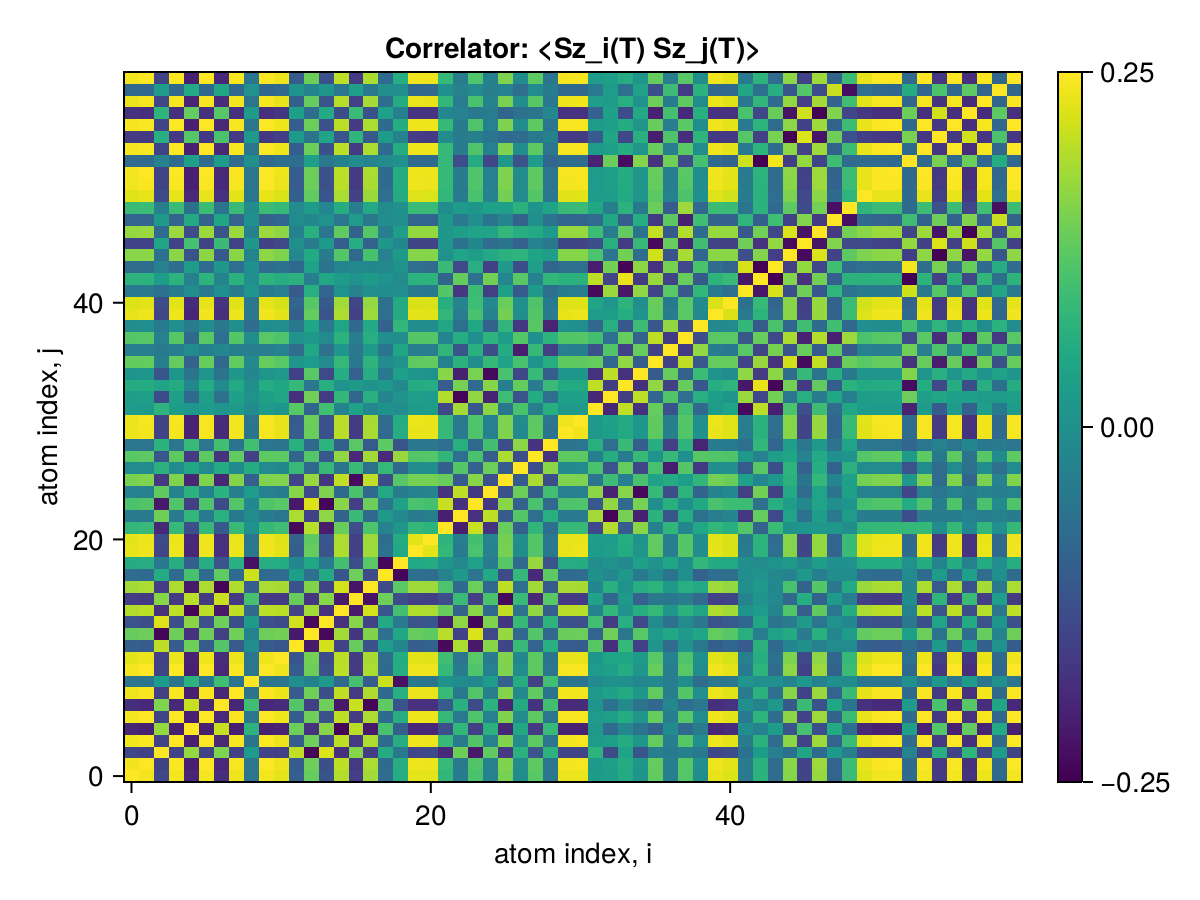

The table this chart was drawn from, first rows:
x1, x2, x3, x4, x5, x6, x7, x8, x9, x10, x11, x12, x13, x14, x15, x16, x17, x18, x19, x20, x21, x22, x23, x24
0.25, 0.2406, -0.1412, 0.2409, -0.1946, 0.2418, -0.181, 0.239, -0.05188, 0.2423, 0.2308, -0.09684, 0.1342, -0.1192, 0.1941, -0.1543, 0.182, -0.07037, 0.05997, 0.2326, 0.2312, 0.0828, -0.03865, 0.1091
0.2406, 0.25, -0.1484, 0.2469, -0.2017, 0.2479, -0.1876, 0.2452, -0.05368, 0.2483, 0.2368, -0.1029, 0.1411, -0.1257, 0.2012, -0.1605, 0.1887, -0.0733, 0.0625, 0.2384, 0.2368, 0.08836, -0.04265, 0.1153
-0.1412, -0.1484, 0.25, -0.1482, 0.1717, -0.1471, 0.1544, -0.1495, 0.02518, -0.1468, -0.1513, 0.202, -0.2377, 0.2239, -0.1779, 0.161, -0.1587, 0.05856, -0.04636, -0.1411, -0.1353, -0.1874, 0.1423, -0.2131
0.2409, 0.2469, -0.1482, 0.25, -0.2028, 0.2482, -0.1883, 0.2455, -0.05456, 0.2486, 0.237, -0.103, 0.1412, -0.1258, 0.2021, -0.1613, 0.1896, -0.07401, 0.06321, 0.2387, 0.2371, 0.08841, -0.04265, 0.1154
-0.1946, -0.2017, 0.1717, -0.2028, 0.25, -0.2019, 0.2083, -0.2039, 0.07421, -0.2014, -0.1983, 0.1407, -0.1735, 0.1635, -0.2371, 0.1982, -0.2108, 0.1066, -0.09578, -0.192, -0.1902, -0.1268, 0.08235, -0.1531
0.2418, 0.2479, -0.1471, 0.2482, -0.2019, 0.25, -0.1879, 0.2463, -0.05387, 0.2495, 0.2379, -0.1021, 0.1404, -0.125, 0.2013, -0.1604, 0.1889, -0.07323, 0.06243, 0.2396, 0.238, 0.08754, -0.04177, 0.1145
-0.181, -0.1876, 0.1544, -0.1883, 0.2083, -0.1879, 0.25, -0.1908, 0.09723, -0.1875, -0.184, 0.1172, -0.1539, 0.1403, -0.2138, 0.2095, -0.2368, 0.129, -0.1185, -0.1777, -0.1776, -0.1067, 0.06994, -0.1332
0.239, 0.2452, -0.1495, 0.2455, -0.2039, 0.2463, -0.1908, 0.25, -0.05677, 0.2467, 0.2353, -0.1047, 0.143, -0.1276, 0.2039, -0.1632, 0.1916, -0.07607, 0.06527, 0.2367, 0.2351, 0.0902, -0.04448, 0.1172
-0.05188, -0.05368, 0.02518, -0.05456, 0.07421, -0.05387, 0.09723, -0.05677, 0.25, -0.05347, -0.05113, -0.003513, -0.02813, 0.02018, -0.08006, 0.1047, -0.1008, 0.2118, -0.2243, -0.0446, -0.05184, 0.006603, -0.005375, -0.01864
0.2423, 0.2483, -0.1468, 0.2486, -0.2014, 0.2495, -0.1875, 0.2467, -0.05347, 0.25, 0.2383, -0.1016, 0.1399, -0.1245, 0.2008, -0.1599, 0.1885, -0.07276, 0.06196, 0.24, 0.2385, 0.08706, -0.04129, 0.1141
0.2308, 0.2368, -0.1513, 0.237, -0.1983, 0.2379, -0.184, 0.2353, -0.05113, 0.2383, 0.25, -0.1131, 0.1461, -0.1322, 0.199, -0.1603, 0.1855, -0.07185, 0.06094, 0.2288, 0.2268, 0.09828, -0.05255, 0.1221
-0.09684, -0.1029, 0.202, -0.103, 0.1407, -0.1021, 0.1172, -0.1047, -0.003513, -0.1016, -0.1131, 0.25, -0.2109, 0.216, -0.149, 0.1366, -0.1221, 0.02941, -0.01687, -0.09855, -0.09011, -0.2339, 0.1879, -0.212
0.1342, 0.1411, -0.2377, 0.1412, -0.1735, 0.1404, -0.1539, 0.143, -0.02813, 0.1399, 0.1461, -0.2109, 0.25, -0.2337, 0.1817, -0.1671, 0.1575, -0.06178, 0.04939, 0.1344, 0.1284, 0.1965, -0.1512, 0.2227
-0.1192, -0.1257, 0.2239, -0.1258, 0.1635, -0.125, 0.1403, -0.1276, 0.02018, -0.1245, -0.1322, 0.216, -0.2337, 0.25, -0.1736, 0.1619, -0.1463, 0.05439, -0.04178, -0.1197, -0.1131, -0.2069, 0.1664, -0.2386
0.1941, 0.2012, -0.1779, 0.2021, -0.2371, 0.2013, -0.2138, 0.2039, -0.08006, 0.2008, 0.199, -0.149, 0.1817, -0.1736, 0.25, -0.2087, 0.2169, -0.114, 0.1029, 0.1912, 0.1893, 0.1359, -0.09035, 0.1629
-0.1543, -0.1605, 0.161, -0.1613, 0.1982, -0.1604, 0.2095, -0.1632, 0.1047, -0.1599, -0.1603, 0.1366, -0.1671, 0.1619, -0.2087, 0.25, -0.2192, 0.1405, -0.1286, -0.1508, -0.1505, -0.1282, 0.09157, -0.1551
0.182, 0.1887, -0.1587, 0.1896, -0.2108, 0.1889, -0.2368, 0.1916, -0.1008, 0.1885, 0.1855, -0.1221, 0.1575, -0.1463, 0.2169, -0.2192, 0.25, -0.1343, 0.1232, 0.1785, 0.1784, 0.1122, -0.07477, 0.1391
-0.07037, -0.0733, 0.05856, -0.07401, 0.1066, -0.07323, 0.129, -0.07607, 0.2118, -0.07276, -0.07185, 0.02941, -0.06178, 0.05439, -0.114, 0.1405, -0.1343, 0.25, -0.2368, -0.0629, -0.06938, -0.02526, 0.02155, -0.05209
0.05997, 0.0625, -0.04636, 0.06321, -0.09578, 0.06243, -0.1185, 0.06527, -0.2243, 0.06196, 0.06094, -0.01687, 0.04939, -0.04178, 0.1029, -0.1286, 0.1232, -0.2368, 0.25, 0.05203, 0.05937, 0.01287, -0.01125, 0.03954
0.2326, 0.2384, -0.1411, 0.2387, -0.192, 0.2396, -0.1777, 0.2367, -0.0446, 0.24, 0.2288, -0.09855, 0.1344, -0.1197, 0.1912, -0.1508, 0.1785, -0.0629, 0.05203, 0.25, 0.2289, 0.08467, -0.04027, 0.1098
0.2312, 0.2368, -0.1353, 0.2371, -0.1902, 0.238, -0.1776, 0.2351, -0.05184, 0.2385, 0.2268, -0.09011, 0.1284, -0.1131, 0.1893, -0.1505, 0.1784, -0.06938, 0.05937, 0.2289, 0.25, 0.07558, -0.03235, 0.1029
0.0828, 0.08836, -0.1874, 0.08841, -0.1268, 0.08754, -0.1067, 0.0902, 0.006603, 0.08706, 0.09828, -0.2339, 0.1965, -0.2069, 0.1359, -0.1282, 0.1122, -0.02526, 0.01287, 0.08467, 0.07558, 0.25, -0.2029, 0.2088
-0.03865, -0.04265, 0.1423, -0.04265, 0.08235, -0.04177, 0.06994, -0.04448, -0.005375, -0.04129, -0.05255, 0.1879, -0.1512, 0.1664, -0.09035, 0.09157, -0.07477, 0.02155, -0.01125, -0.04027, -0.03235, -0.2029, 0.25, -0.1771
0.1091, 0.1153, -0.2131, 0.1154, -0.1531, 0.1145, -0.1332, 0.1172, -0.01864, 0.1141, 0.1221, -0.212, 0.2227, -0.2386, 0.1629, -0.1551, 0.1391, -0.05209, 0.03954, 0.1098, 0.1029, 0.2088, -0.1771, 0.25
-0.02661, -0.03015, 0.1295, -0.03014, 0.07014, -0.02927, 0.07271, -0.03204, 0.02451, -0.02879, -0.03914, 0.1612, -0.1383, 0.1538, -0.07786, 0.1083, -0.0788, 0.05205, -0.04152, -0.02716, -0.02193, -0.1717, 0.2015, -0.1646
0.1502, 0.1563, -0.1658, 0.157, -0.1933, 0.1562, -0.1934, 0.1589, -0.09689, 0.1557, 0.1567, -0.1428, 0.1721, -0.1684, 0.2036, -0.2312, 0.2023, -0.1333, 0.1205, 0.147, 0.1461, 0.136, -0.1044, 0.1623
-0.006949, -0.009104, 0.07178, -0.009303, 0.04967, -0.008429, 0.05785, -0.01123, 0.06121, -0.007951, -0.01503, 0.08835, -0.07902, 0.08787, -0.05659, 0.09158, -0.06298, 0.08518, -0.07678, -0.00565, -0.004344, -0.0956, 0.1187, -0.09297
0.1226, 0.1274, -0.1145, 0.1282, -0.1596, 0.1274, -0.1731, 0.1302, -0.1496, 0.127, 0.1262, -0.08623, 0.1182, -0.111, 0.1683, -0.1887, 0.1809, -0.1871, 0.1741, 0.1174, 0.1198, 0.08089, -0.0672, 0.1082
-0.04917, -0.05202, 0.07363, -0.0525, 0.0885, -0.05168, 0.1, -0.05448, 0.09942, -0.0512, -0.0541, 0.0664, -0.07877, 0.07687, -0.09588, 0.1231, -0.1061, 0.1263, -0.1175, -0.04597, -0.04723, -0.06677, 0.06796, -0.07755
0.2364, 0.2423, -0.1447, 0.2426, -0.1981, 0.2435, -0.1849, 0.2408, -0.05508, 0.2439, 0.2327, -0.1006, 0.1382, -0.1232, 0.1977, -0.159, 0.1861, -0.07464, 0.06389, 0.2341, 0.2326, 0.08651, -0.04216, 0.1131
0.2374, 0.2433, -0.1455, 0.2437, -0.1981, 0.2445, -0.1842, 0.2418, -0.05213, 0.245, 0.2337, -0.1019, 0.1389, -0.124, 0.1976, -0.1575, 0.1852, -0.07135, 0.06066, 0.2352, 0.2336, 0.08792, -0.04382, 0.114
0.02593, 0.02421, 0.07588, 0.02429, 0.01713, 0.02517, 0.01338, 0.02242, -0.01073, 0.02565, 0.01431, 0.1211, -0.08427, 0.09955, -0.02344, 0.03886, -0.01716, 0.006421, -0.0005353, 0.02433, 0.02978, -0.136, 0.1823, -0.1103
0.03033, 0.03403, -0.1337, 0.03402, -0.07392, 0.03314, -0.06217, 0.03585, 0.007311, 0.03266, 0.04391, -0.179, 0.1425, -0.1577, 0.0817, -0.08385, 0.06683, -0.01816, 0.008515, 0.03198, 0.02435, 0.1939, -0.2403, 0.1685
0.05958, 0.05903, 0.04128, 0.05914, -0.01686, 0.06003, -0.009977, 0.05723, 0.002039, 0.06051, 0.04913, 0.08641, -0.04942, 0.06475, 0.01141, 0.02295, 0.00617, 0.01641, -0.01168, 0.05845, 0.06196, -0.1012, 0.1477, -0.07542
0.01143, 0.01446, -0.114, 0.01444, -0.05484, 0.01356, -0.05803, 0.01633, -0.0189, 0.01308, 0.02382, -0.1514, 0.1227, -0.1381, 0.06215, -0.09321, 0.06375, -0.04435, 0.03469, 0.01217, 0.006988, 0.1639, -0.202, 0.1489
0.1311, 0.1331, -0.03239, 0.1333, -0.08914, 0.1342, -0.07844, 0.1314, -0.01222, 0.1347, 0.1232, 0.01271, 0.02475, -0.009374, 0.08558, -0.04784, 0.07659, -0.009836, 0.00907, 0.1298, 0.1311, -0.02741, 0.07369, -0.001204
-0.03501, -0.03406, -0.04237, -0.034, -0.007484, -0.03488, -0.01629, -0.03208, -0.0369, -0.03536, -0.02663, -0.07032, 0.04979, -0.06147, 0.01339, -0.04907, 0.02043, -0.05475, 0.04885, -0.03537, -0.03698, 0.08068, -0.1139, 0.06855
0.1198, 0.1216, -0.03035, 0.1218, -0.0779, 0.1226, -0.06716, 0.1198, -0.002658, 0.1231, 0.1127, 0.007968, 0.02298, -0.009058, 0.07412, -0.03642, 0.06508, 0.0006393, -0.001181, 0.1189, 0.1197, -0.02091, 0.06187, -9.958115593787895e-5
-0.00185, -0.0004378, -0.03992, -0.0001271, -0.03814, -0.0009674, -0.04952, 0.001834, -0.0692, -0.001444, 0.00358, -0.0464, 0.04561, -0.048, 0.0444, -0.07464, 0.05438, -0.08881, 0.08289, -0.003863, -0.003087, 0.05061, -0.06414, 0.05091
0.2329, 0.2386, -0.1395, 0.2389, -0.1921, 0.2398, -0.1782, 0.237, -0.04869, 0.2403, 0.2289, -0.09587, 0.1327, -0.1178, 0.1913, -0.1508, 0.179, -0.06647, 0.05632, 0.2308, 0.2293, 0.08173, -0.03723, 0.1077
0.2238, 0.2292, -0.1278, 0.2295, -0.1828, 0.2304, -0.1703, 0.2275, -0.04954, 0.2308, 0.2192, -0.08264, 0.1208, -0.1054, 0.1817, -0.1428, 0.1708, -0.06568, 0.05633, 0.2216, 0.2206, 0.06807, -0.02227, 0.09496
-0.04201, -0.04087, -0.05933, -0.04097, -0.0008801, -0.04185, 0.001048, -0.03909, 0.01238, -0.04233, -0.03097, -0.1046, 0.0676, -0.0829, 0.006767, -0.02497, 0.002416, -0.002301, -0.002463, -0.04041, -0.04527, 0.1194, -0.1657, 0.09358
0.07392, 0.07389, 0.02652, 0.07402, -0.03134, 0.0749, -0.02418, 0.07211, -0.002532, 0.07538, 0.06398, 0.07166, -0.03456, 0.04989, 0.02627, 0.007966, 0.0208, 0.009174, -0.005678, 0.0727, 0.07583, -0.08646, 0.1329, -0.06055
-0.06919, -0.06899, -0.03132, -0.06911, 0.02659, -0.07, 0.01953, -0.0672, 0.000924, -0.07048, -0.05909, -0.07643, 0.03939, -0.05472, -0.0214, -0.01283, -0.01601, -0.01166, 0.007759, -0.06801, -0.07125, 0.09123, -0.1376, 0.06537
0.1614, 0.1645, -0.06352, 0.1647, -0.1197, 0.1656, -0.1081, 0.1628, -0.02365, 0.1661, 0.1545, -0.01838, 0.05609, -0.0407, 0.1169, -0.07838, 0.1071, -0.0272, 0.02369, 0.1598, 0.1603, 0.003715, 0.04244, 0.03016
-0.1453, -0.1478, 0.04703, -0.148, 0.1035, -0.1489, 0.09235, -0.1461, 0.0175, -0.1494, -0.1379, 0.001933, -0.03949, 0.02412, -0.1003, 0.06217, -0.09087, 0.01789, -0.01584, -0.1438, -0.1448, 0.01275, -0.05894, -0.01356
0.1731, 0.1766, -0.07589, 0.1769, -0.1316, 0.1778, -0.1197, 0.175, -0.0278, 0.1782, 0.1667, -0.03091, 0.06856, -0.05321, 0.1292, -0.09034, 0.1189, -0.03367, 0.02909, 0.1714, 0.1716, 0.01631, 0.02964, 0.04272
-0.08605, -0.08733, 0.02119, -0.08743, 0.05598, -0.08806, 0.04823, -0.08605, 0.001446, -0.0884, -0.08085, -0.006667, -0.01587, 0.00565, -0.05327, 0.02598, -0.04677, -0.001122, 0.001387, -0.08541, -0.08597, 0.01606, -0.04584, 0.0009841
0.09122, 0.09285, -0.03259, 0.09295, -0.06388, 0.09353, -0.05637, 0.09169, -0.005449, 0.09384, 0.08695, -0.007323, 0.02783, -0.01851, 0.06174, -0.03637, 0.05535, -0.005531, 0.004162, 0.09055, 0.0907, -0.001192, 0.0282, 0.01251
0.2268, 0.2324, -0.1373, 0.2327, -0.1884, 0.2335, -0.1753, 0.2308, -0.05009, 0.234, 0.223, -0.09502, 0.1309, -0.1165, 0.1878, -0.1495, 0.1762, -0.06814, 0.05802, 0.2246, 0.2232, 0.0814, -0.03856, 0.1067
0.2405, 0.2464, -0.146, 0.2468, -0.2001, 0.2477, -0.1862, 0.2449, -0.05315, 0.2481, 0.2366, -0.1013, 0.1392, -0.124, 0.1995, -0.159, 0.1872, -0.07238, 0.06163, 0.2383, 0.2367, 0.0869, -0.04162, 0.1136
0.2419, 0.2478, -0.1464, 0.2482, -0.201, 0.2491, -0.1871, 0.2462, -0.05333, 0.2495, 0.2379, -0.1012, 0.1395, -0.1241, 0.2004, -0.1595, 0.188, -0.07255, 0.06179, 0.2396, 0.238, 0.08666, -0.0409, 0.1137
-0.07473, -0.07475, -0.02492, -0.07488, 0.03248, -0.07576, 0.02533, -0.07298, 0.002967, -0.07623, -0.06492, -0.06974, 0.0329, -0.04812, -0.02749, -0.006542, -0.022, -0.008396, 0.005045, -0.07351, -0.07658, 0.08442, -0.1305, 0.05869
0.2417, 0.2477, -0.1462, 0.248, -0.2008, 0.2489, -0.1869, 0.246, -0.05324, 0.2494, 0.2377, -0.101, 0.1393, -0.1239, 0.2002, -0.1593, 0.1879, -0.07241, 0.06167, 0.2394, 0.2379, 0.08644, -0.04067, 0.1134
-0.1603, -0.1634, 0.06456, -0.1637, 0.1195, -0.1645, 0.1081, -0.1618, 0.02403, -0.165, -0.1537, 0.02037, -0.0573, 0.04223, -0.1169, 0.07905, -0.1071, 0.02795, -0.02431, -0.1587, -0.1592, -0.006015, -0.03915, -0.03192
0.2418, 0.2477, -0.1463, 0.2481, -0.2009, 0.249, -0.187, 0.2461, -0.05327, 0.2494, 0.2378, -0.1011, 0.1394, -0.124, 0.2003, -0.1594, 0.1879, -0.07246, 0.06171, 0.2395, 0.2379, 0.08652, -0.04075, 0.1135
-0.1732, -0.1768, 0.07735, -0.1771, 0.1323, -0.1779, 0.1205, -0.1752, 0.02838, -0.1784, -0.167, 0.03293, -0.07013, 0.05498, -0.13, 0.0916, -0.1198, 0.03464, -0.0299, -0.1716, -0.1717, -0.01852, -0.02683, -0.04462
0.2373, 0.2431, -0.1417, 0.2435, -0.1964, 0.2444, -0.1826, 0.2415, -0.05162, 0.2448, 0.2332, -0.0965, 0.1348, -0.1194, 0.1957, -0.1549, 0.1835, -0.06994, 0.0596, 0.2351, 0.2337, 0.08194, -0.03615, 0.1089
-0.07859, -0.07998, 0.02776, -0.08006, 0.0547, -0.08057, 0.0481, -0.07896, 0.003734, -0.08084, -0.07487, 0.005993, -0.0236, 0.01552, -0.05281, 0.03059, -0.04719, 0.003588, -0.002487, -0.07804, -0.07815, 0.001368, -0.02474, -0.01034
0.2423, 0.2483, -0.1468, 0.2486, -0.2014, 0.2495, -0.1875, 0.2467, -0.05347, 0.25, 0.2383, -0.1016, 0.1399, -0.1245, 0.2008, -0.1599, 0.1885, -0.07275, 0.06196, 0.24, 0.2385, 0.08706, -0.04129, 0.1141
